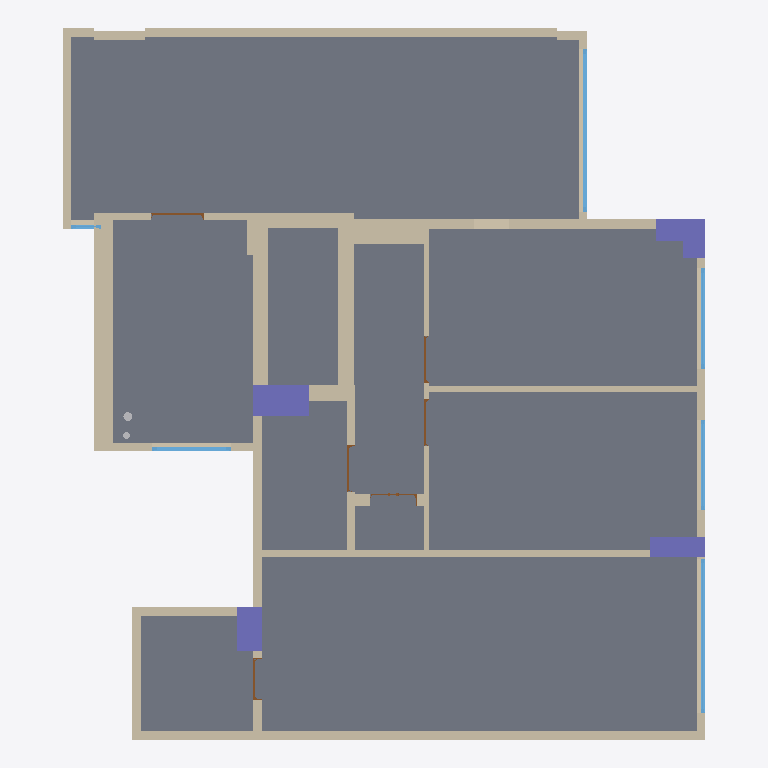
Plan cut of the same IFC building model at storey 'Level 1' (level 0.00 m, cut at 1.40 m), seen from above with north up, elements coloured by IFC class: 29 walls (beige), 6 windows (light blue), 6 doors (brown), 5 columns (violet), 2 other elements (light grey), 1 slab (grey). Cut surfaces are drawn darker.
Extent 11.1 m × 12.3 m × 3.1 m (x, y, z). Storeys (2): Level 1 at 0.00 m; Level 2 at 2.90 m. Elements (77): 29 IfcWallStandardCase, 12 IfcSlab, 11 IfcBeam, 8 IfcWindow, 6 IfcDoor, 5 IfcColumn, 4 IfcFlowSegment, 2 IfcFlowFitting.

HEADER;
FILE_DESCRIPTION(('ViewDefinition [CoordinationView_V2.0]'),'2;1');
FILE_NAME('Project Number','2021-06-08T17:10:09',(''),(''),'','','');
FILE_SCHEMA(('IFC2X3'));
ENDSEC;
DATA;
#120=IFCPROJECT('1DaWG8gxz3lfyGAXxx_dLr',#41,'Project Number',$,$,'Project Name','Project Status',(#112),#107);
#149=IFCSITE('1DaWG8gxz3lfyGAXxx_dLt',#41,'Default',$,$,#148,$,$,.ELEMENT.,$,$,$,$,$);
#130=IFCBUILDING('1DaWG8gxz3lfyGAXxx_dLq',#41,'',$,$,#32,$,'',.ELEMENT.,$,$,$);
#139=IFCBUILDINGSTOREY('1DaWG8gxz3lfyGAXu41OlM',#41,'Level 1',$,'Level:Level Head - FFL',#137,$,'Level 1',.ELEMENT.,0.0);
#145=IFCBUILDINGSTOREY('1DaWG8gxz3lfyGAXu41O1c',#41,'Level 2',$,'Level:Level Head - FFL',#144,$,'Level 2',.ELEMENT.,2895.01690864563);
#9856=IFCSLAB('0wbvkX$Hv9$hTtej1PC0oW',#41,'Floor:0:428413',$,'Floor:0',#9817,#9854,'428413',.FLOOR.);
#3453=IFCWALLSTANDARDCASE('0wbvkX$Hv9$hTtej1PC0Sv',#41,'Basic Wall:150:426724',$,'Basic Wall:150',#3433,#3451,'426724');
#4920=IFCWALLSTANDARDCASE('0wbvkX$Hv9$hTtej1PC0Rd',#41,'Basic Wall:315:426810',$,'Basic Wall:315',#4900,#4918,'426810');
#4397=IFCWALLSTANDARDCASE('0wbvkX$Hv9$hTtej1PC0RQ',#41,'Basic Wall:150:426759',$,'Basic Wall:150',#4377,#4395,'426759');
#6528=IFCWALLSTANDARDCASE('0wbvkX$Hv9$hTtej1PC0QW',#41,'Basic Wall:285:426877',$,'Basic Wall:285',#6508,#6526,'426877');
#1358=IFCWALLSTANDARDCASE('0wbvkX$Hv9$hTtej1PC0Tk',#41,'Basic Wall:116:426675',$,'Basic Wall:116',#1331,#1356,'426675');
#3642=IFCWALLSTANDARDCASE('0wbvkX$Hv9$hTtej1PC0Sm',#41,'Basic Wall:187:426733',$,'Basic Wall:187',#3622,#3640,'426733');
#5926=IFCWALLSTANDARDCASE('0wbvkX$Hv9$hTtej1PC0Qp',#41,'Basic Wall:269:426862',$,'Basic Wall:269',#5906,#5924,'426862');
#5760=IFCWALLSTANDARDCASE('0wbvkX$Hv9$hTtej1PC0Q6',#41,'Basic Wall:441:426843',$,'Basic Wall:441',#5740,#5758,'426843');
#8930=IFCCOLUMN('0wbvkX$Hv9$hTtej1PC0sC',#41,'Rectangular - Precast:536x969:428113',$,'Rectangular - Precast:536x969',#8929,#8922,'428113');
#7801=IFCWALLSTANDARDCASE('0wbvkX$Hv9$hTtej1PC0Pr',#41,'Basic Wall:163:426920',$,'Basic Wall:163',#7781,#7799,'426920');
#3510=IFCWALLSTANDARDCASE('0wbvkX$Hv9$hTtej1PC0Sr',#41,'Basic Wall:110:426728',$,'Basic Wall:110',#3490,#3508,'426728');
#8424=IFCWALLSTANDARDCASE('0wbvkX$Hv9$hTtej1PC0Pe',#41,'Basic Wall:150:426933',$,'Basic Wall:150',#8404,#8422,'426933');
#4863=IFCWALLSTANDARDCASE('0wbvkX$Hv9$hTtej1PC0Rh',#41,'Basic Wall:150:426806',$,'Basic Wall:150',#4843,#4861,'426806');
#1665=IFCWALLSTANDARDCASE('0wbvkX$Hv9$hTtej1PC0Tc',#41,'Basic Wall:98:426683',$,'Basic Wall:98',#1645,#1663,'426683');
#7213=IFCWALLSTANDARDCASE('0wbvkX$Hv9$hTtej1PC0P4',#41,'Basic Wall:150:426905',$,'Basic Wall:150',#7193,#7211,'426905');
#8648=IFCCOLUMN('0wbvkX$Hv9$hTtej1PC0tW',#41,'Rectangular - Precast:339x961:428093',$,'Rectangular - Precast:339x961',#8647,#8640,'428093');
#8859=IFCCOLUMN('0wbvkX$Hv9$hTtej1PC0sH',#41,'Rectangular - Precast:442x761:428108',$,'Rectangular - Precast:442x761',#8858,#8853,'428108');
#8790=IFCCOLUMN('0wbvkX$Hv9$hTtej1PC0sQ',#41,'Rectangular - Precast:379x854:428103',$,'Rectangular - Precast:379x854',#8789,#8782,'428103');
#7130=IFCWALLSTANDARDCASE('0wbvkX$Hv9$hTtej1PC0PH',#41,'Basic Wall:262:426892',$,'Basic Wall:262',#7110,#7128,'426892');
#2361=IFCWALLSTANDARDCASE('0wbvkX$Hv9$hTtej1PC0SN',#41,'Basic Wall:125:426698',$,'Basic Wall:125',#2341,#2359,'426698');
#7695=IFCWALLSTANDARDCASE('0wbvkX$Hv9$hTtej1PC0Px',#41,'Basic Wall:150:426918',$,'Basic Wall:150',#7675,#7693,'426918');
#3774=IFCWALLSTANDARDCASE('0wbvkX$Hv9$hTtej1PC0Sd',#41,'Basic Wall:150:426746',$,'Basic Wall:150',#3754,#3772,'426746');
#3142=IFCWALLSTANDARDCASE('0wbvkX$Hv9$hTtej1PC0S0',#41,'Basic Wall:150:426717',$,'Basic Wall:150',#3122,#3140,'426717');
#4625=IFCWALLSTANDARDCASE('0wbvkX$Hv9$hTtej1PC0R1',#41,'Basic Wall:119:426780',$,'Basic Wall:119',#4605,#4623,'426780');
#5052=IFCWALLSTANDARDCASE('0wbvkX$Hv9$hTtej1PC0RW',#41,'Basic Wall:150:426813',$,'Basic Wall:150',#5032,#5050,'426813');
#5158=IFCWALLSTANDARDCASE('0wbvkX$Hv9$hTtej1PC0QH',#41,'Basic Wall:373:426828',$,'Basic Wall:373',#5138,#5156,'426828');
#20465=IFCWINDOW('0wbvkX$Hv9$hTtej1PC2pW',#41,'CSA1:1952×2818:436541',$,'CSA1:1952×2818',#20464,#20459,'436541',1952.39400863647,2817.92715956363);
#20975=IFCWINDOW('0wbvkX$Hv9$hTtej1PC2oK',#41,'CSA1:1928×2678:436553',$,'CSA1:1928×2678',#20974,#20969,'436553',1928.40600013733,2677.82918221235);
#5843=IFCWALLSTANDARDCASE('0wbvkX$Hv9$hTtej1PC0Q2',#41,'Basic Wall:278:426847',$,'Basic Wall:278',#5823,#5841,'426847');
#4568=IFCWALLSTANDARDCASE('0wbvkX$Hv9$hTtej1PC0R5',#41,'Basic Wall:150:426776',$,'Basic Wall:150',#4548,#4566,'426776');
#20294=IFCWINDOW('0wbvkX$Hv9$hTtej1PC2pe',#41,'CSA1:1123×1740:436533',$,'CSA1:1123×1740',#20293,#20288,'436533',1122.72500991821,1740.33380810699);
#8719=IFCCOLUMN('0wbvkX$Hv9$hTtej1PC0sV',#41,'Rectangular - Precast:297x386:428098',$,'Rectangular - Precast:297x386',#8718,#8711,'428098');
#20635=IFCWINDOW('0wbvkX$Hv9$hTtej1PC2oS',#41,'CSA1:1126×1576:436545',$,'CSA1:1126×1576',#20634,#20629,'436545',1126.41608715057,1575.73817101035);
#2493=IFCWALLSTANDARDCASE('0wbvkX$Hv9$hTtej1PC0SJ',#41,'Basic Wall:163:426702',$,'Basic Wall:163',#2473,#2491,'426702');
#19810=IFCWINDOW('0wbvkX$Hv9$hTtej1PC2pm',#41,'CSA1:1062×1360:436525',$,'CSA1:1062×1360',#19809,#19804,'436525',1061.50233745575,1360.45900409789);
#4454=IFCWALLSTANDARDCASE('0wbvkX$Hv9$hTtej1PC0R9',#41,'Basic Wall:150:426772',$,'Basic Wall:150',#4434,#4452,'426772');
#3321=IFCWALLSTANDARDCASE('0wbvkX$Hv9$hTtej1PC0S$',#41,'Basic Wall:224:426722',$,'Basic Wall:224',#3301,#3319,'426722');
#4511=IFCWALLSTANDARDCASE('0wbvkX$Hv9$hTtej1PC0RB',#41,'Basic Wall:150:426774',$,'Basic Wall:150',#4491,#4509,'426774');
#4757=IFCWALLSTANDARDCASE('0wbvkX$Hv9$hTtej1PC0Rq',#41,'Basic Wall:150:426793',$,'Basic Wall:150',#4737,#4755,'426793');
#17854=IFCDOOR('0wbvkX$Hv9$hTtej1PC11q',#41,'DY:2150×900:431529',$,'DY:2150×900',#17853,#17848,'431529',2160.00009536547,1010.0);
#20805=IFCWINDOW('0wbvkX$Hv9$hTtej1PC2oO',#41,'CSA1:1100×509:436549',$,'CSA1:1100×509',#20804,#20799,'436549',1100.27623176575,508.812758428819);
#14406=IFCDOOR('0wbvkX$Hv9$hTtej1PC11_',#41,'DY:2150×800:431523',$,'DY:2150×800',#14405,#14400,'431523',2160.00009536547,1010.0);
#19579=IFCDOOR('0wbvkX$Hv9$hTtej1PC11m',#41,'DY:2150×700:431533',$,'DY:2150×700',#19578,#19573,'431533',2160.00009536547,1010.0);
#16130=IFCDOOR('0wbvkX$Hv9$hTtej1PC11u',#41,'DY:2150×800:431525',$,'DY:2150×800',#16129,#16124,'431525',2160.00009536547,1010.0);
#19630=IFCDOOR('0wbvkX$Hv9$hTtej1PC11o',#41,'DY:2150×800:431535',$,'DY:2150×800',#19629,#19624,'431535',2160.00009536547,1010.0);
#12681=IFCDOOR('0wbvkX$Hv9$hTtej1PC11y',#41,'DY:2150×800:431521',$,'DY:2150×800',#12680,#12675,'431521',2160.00009536547,1010.0);
#21331=IFCFLOWSEGMENT('3KXsUmu9zEw8NnWdstKNWb',#41,'Pipe Types:P&S - Gas - GI:444133',$,'Pipe Types:P&S - Gas - GI',#21305,#21320,'444133');
#21417=IFCFLOWSEGMENT('3KXsUmu9zEw8NnWdstKNWe',#41,'Pipe Types:P&S - Gas - GI:444136',$,'Pipe Types:P&S - Gas - GI',#21400,#21415,'444136');
ENDSEC;